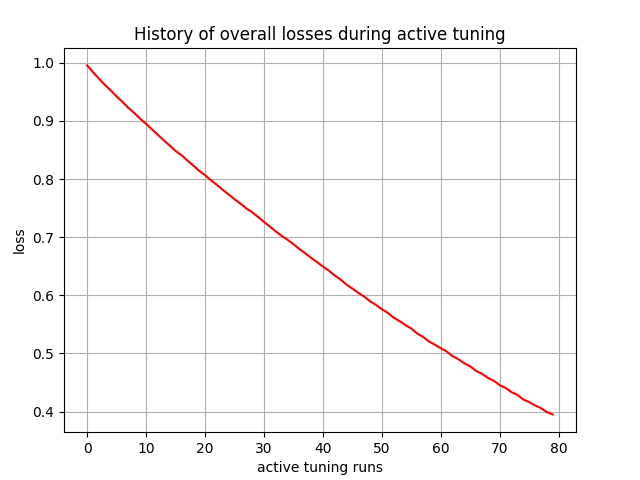

Data behind this chart, as committed beside it:
, 0
0, 0.9954
1, 0.9834
2, 0.9725
3, 0.962
4, 0.9523
5, 0.9419
6, 0.9324
7, 0.9222
8, 0.9135
9, 0.9035
10, 0.8949
11, 0.8851
12, 0.8759
13, 0.8664
14, 0.8575
15, 0.8482
16, 0.841
17, 0.8318
18, 0.8232
19, 0.8142
20, 0.8066
21, 0.7978
22, 0.79
23, 0.7814
24, 0.7735
25, 0.7651
26, 0.7578
27, 0.7495
28, 0.7427
29, 0.7346
30, 0.7262
31, 0.7183
32, 0.7099
33, 0.7022
34, 0.6955
35, 0.688
36, 0.6797
37, 0.6723
38, 0.6644
39, 0.6572
40, 0.6495
41, 0.6425
42, 0.6341
43, 0.6272
44, 0.6184
45, 0.6117
46, 0.6043
47, 0.5977
48, 0.5898
49, 0.5834
50, 0.5761
51, 0.5699
52, 0.5618
53, 0.5557
54, 0.5488
55, 0.5429
56, 0.5343
57, 0.5285
58, 0.5206
59, 0.515
... 20 more rows
